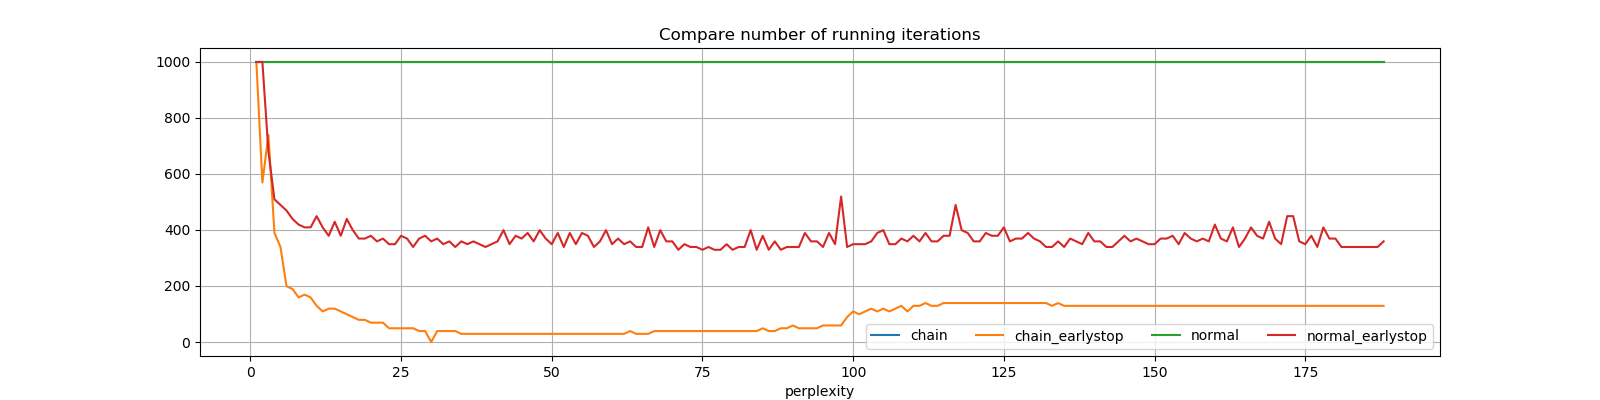

Data behind this chart, as committed beside it:
perplexity, chain, chain_earlystop, normal, normal_earlystop
1, 999, 999, 999, 999
2, 999, 569, 999, 999
3, 999, 739, 999, 679
4, 999, 389, 999, 509
5, 999, 339, 999, 489
6, 999, 199, 999, 469
7, 999, 189, 999, 439
8, 999, 159, 999, 419
9, 999, 169, 999, 409
10, 999, 159, 999, 409
11, 999, 129, 999, 449
12, 999, 109, 999, 409
13, 999, 119, 999, 379
14, 999, 119, 999, 429
15, 999, 109, 999, 379
16, 999, 99, 999, 439
17, 999, 89, 999, 399
18, 999, 79, 999, 369
19, 999, 79, 999, 369
20, 999, 69, 999, 379
21, 999, 69, 999, 359
22, 999, 69, 999, 369
23, 999, 49, 999, 349
24, 999, 49, 999, 349
25, 999, 49, 999, 379
26, 999, 49, 999, 369
27, 999, 49, 999, 339
28, 999, 39, 999, 369
29, 999, 39, 999, 379
30, 999, 0.0, 999, 359
31, 999, 39, 999, 369
32, 999, 39, 999, 349
33, 999, 39, 999, 359
34, 999, 39, 999, 339
35, 999, 29, 999, 359
36, 999, 29, 999, 349
37, 999, 29, 999, 359
38, 999, 29, 999, 349
39, 999, 29, 999, 339
40, 999, 29, 999, 349
41, 999, 29, 999, 359
42, 999, 29, 999, 399
43, 999, 29, 999, 349
44, 999, 29, 999, 379
45, 999, 29, 999, 369
46, 999, 29, 999, 389
47, 999, 29, 999, 359
48, 999, 29, 999, 399
49, 999, 29, 999, 369
50, 999, 29, 999, 349
51, 999, 29, 999, 389
52, 999, 29, 999, 339
53, 999, 29, 999, 389
54, 999, 29, 999, 349
55, 999, 29, 999, 389
56, 999, 29, 999, 379
57, 999, 29, 999, 339
58, 999, 29, 999, 359
59, 999, 29, 999, 399
60, 999, 29, 999, 349
... 128 more rows
